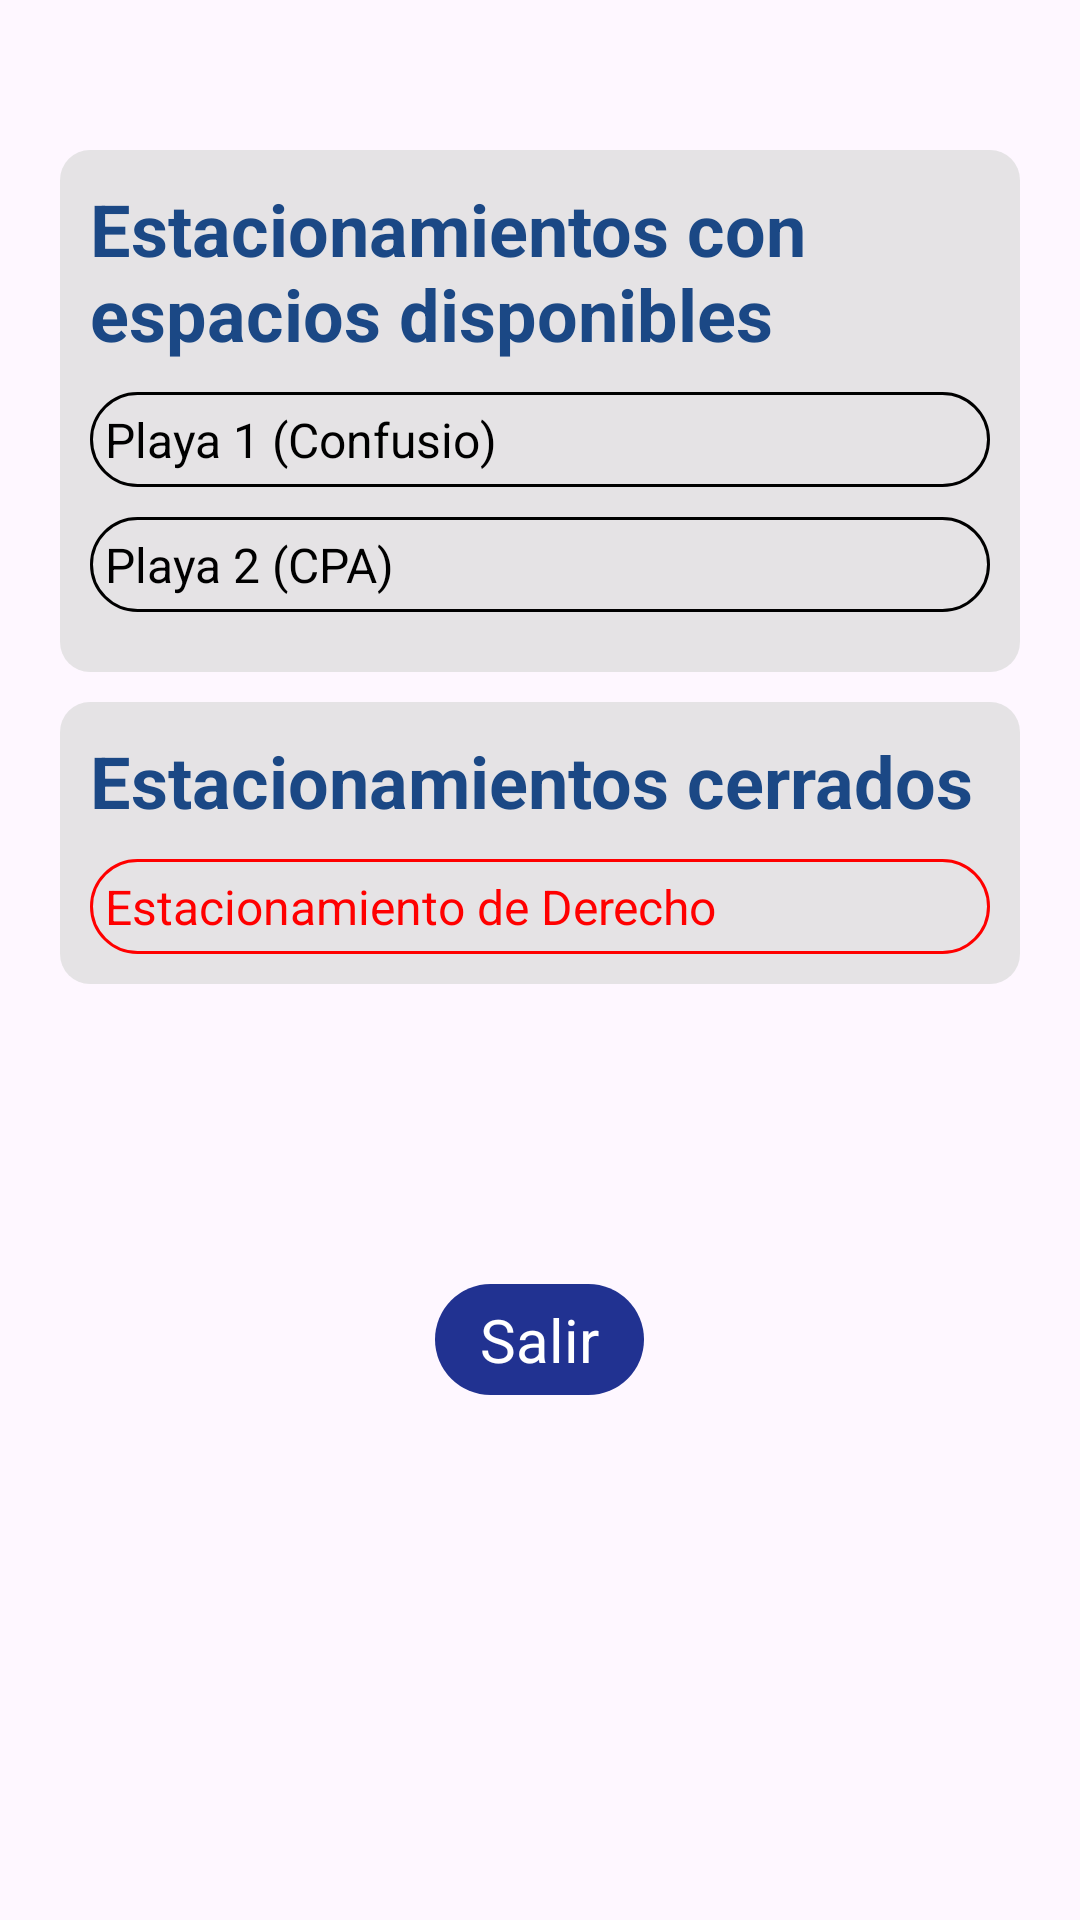

This screen was rendered from an Android layout file. Write that file and the resources it references.
<!-- AndroidManifest.xml: application theme Theme.IEM_PROTOTYPE -->
<!-- res/layout/activity_estacionamiento.xml -->
<?xml version="1.0" encoding="utf-8"?>
<androidx.constraintlayout.widget.ConstraintLayout xmlns:android="http://schemas.android.com/apk/res/android"
    xmlns:app="http://schemas.android.com/apk/res-auto"
    xmlns:tools="http://schemas.android.com/tools"
    android:layout_width="match_parent"
    android:layout_height="match_parent"
    tools:context=".Estacionamiento">

    <LinearLayout
        android:layout_width="match_parent"
        android:layout_height="match_parent"
        android:orientation="vertical"
        android:paddingStart="20dp"
        android:paddingTop="50dp"
        android:paddingEnd="20dp"
        tools:layout_editor_absoluteX="1dp"
        tools:layout_editor_absoluteY="1dp">

        <LinearLayout
            android:layout_width="match_parent"
            android:layout_height="wrap_content"
            android:background="@drawable/gray_background"
            android:orientation="vertical"
            android:padding="10dp">

            <TextView
                android:id="@+id/textView"
                android:layout_width="match_parent"
                android:layout_height="wrap_content"
                android:paddingBottom="10dp"
                android:text="Estacionamientos con espacios disponibles"
                android:textColor="#1B4885"
                android:textSize="24sp"
                android:textStyle="bold" />

            <TextView
                android:id="@+id/textView3"
                android:layout_width="match_parent"
                android:layout_height="wrap_content"
                android:layout_marginBottom="10dp"
                android:background="@drawable/transparent_background"
                android:padding="5dp"
                android:text="Playa 1 (Confusio)"
                android:textColor="#000000"
                android:textSize="16sp" />

            <TextView
                android:id="@+id/textView5"
                android:layout_width="match_parent"
                android:layout_height="wrap_content"
                android:layout_marginBottom="10dp"
                android:background="@drawable/transparent_background"
                android:padding="5dp"
                android:text="Playa 2 (CPA)"
                android:textColor="#000000"
                android:textSize="16sp" />
        </LinearLayout>

        <LinearLayout
            android:layout_width="match_parent"
            android:layout_height="wrap_content"
            android:orientation="vertical">

            <LinearLayout
                android:layout_width="match_parent"
                android:layout_height="wrap_content"
                android:layout_marginTop="10dp"
                android:background="@drawable/gray_background"
                android:orientation="vertical"
                android:padding="10dp">

                <TextView
                    android:id="@+id/textView4"
                    android:layout_width="match_parent"
                    android:layout_height="wrap_content"
                    android:text="Estacionamientos cerrados"
                    android:textColor="#1B4885"
                    android:textSize="24sp"
                    android:textStyle="bold" />

                <TextView
                    android:id="@+id/txt_off"
                    android:layout_width="match_parent"
                    android:layout_height="wrap_content"
                    android:layout_marginTop="10dp"
                    android:background="@drawable/transparent_red_background"
                    android:padding="5dp"
                    android:text="Estacionamiento de Derecho"
                    android:textColor="#FF0000"
                    android:textSize="16sp" />
            </LinearLayout>

        </LinearLayout>

        <TextView
            android:id="@+id/txt_back_est"
            android:layout_width="wrap_content"
            android:layout_height="wrap_content"
            android:layout_alignParentBottom="true"
            android:layout_gravity="center_horizontal"
            android:layout_marginTop="100dp"
            android:background="@drawable/basic_background"
            android:paddingLeft="15dp"
            android:paddingTop="5dp"
            android:paddingRight="15dp"
            android:paddingBottom="5dp"
            android:text="Salir"
            android:textColor="#FFFFFF"
            android:textSize="20sp" />
    </LinearLayout>
</androidx.constraintlayout.widget.ConstraintLayout>
<!-- resources referenced by this layout -->
<resources>
  <!-- drawable basic_background (drawable) -->
  <?xml version="1.0" encoding="utf-8"?>
  <shape xmlns:android="http://schemas.android.com/apk/res/android">
      <solid android:color="#213291"/>
      <corners android:radius="25dp"/>
  </shape>
  <!-- drawable gray_background (drawable) -->
  <?xml version="1.0" encoding="utf-8"?>
  <layer-list xmlns:android="http://schemas.android.com/apk/res/android">
  
      <item>
          <shape>
              <solid android:color="#CDDFDFDF"/>
              <corners android:radius="10dp"/>
          </shape>
      </item>
  
  </layer-list>
  <!-- drawable transparent_background (drawable) -->
  <?xml version="1.0" encoding="utf-8"?>
  <shape xmlns:android="http://schemas.android.com/apk/res/android" android:shape="rectangle">
      <solid android:color="#00651414"/>
  
      <stroke android:width="1dp"
          android:color="#000000"/>
  
      <padding android:left="1dp"
          android:top="1dp"
          android:right="1dp"
          android:bottom="1dp"/>
  
      <corners android:radius="20dp"/>
  
  </shape>
  <!-- drawable transparent_red_background (drawable) -->
  <?xml version="1.0" encoding="utf-8"?>
  <shape xmlns:android="http://schemas.android.com/apk/res/android" android:shape="rectangle">
      <solid android:color="#00651414"/>
  
      <stroke android:width="1dp"
          android:color="#FF0000"/>
  
      <padding android:left="1dp"
          android:top="1dp"
          android:right="1dp"
          android:bottom="1dp"/>
  
      <corners android:radius="20dp"/>
  
  </shape>
  <style name="Theme.IEM_PROTOTYPE" parent="Base.Theme.IEM_PROTOTYPE" />
  <style name="Base.Theme.IEM_PROTOTYPE" parent="Theme.Material3.DayNight.NoActionBar">
          
          
      </style>
</resources>
